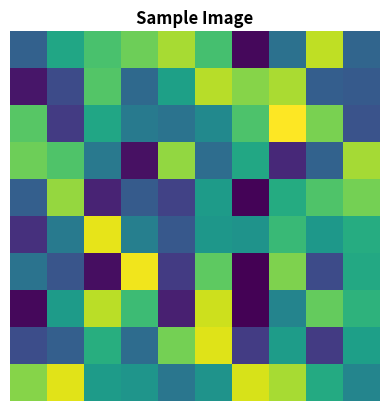

The script that saved this image:
import matplotlib.pyplot as plt
import numpy as np
from functools import wraps

# Context manager to hide axes and remove padding
class NoAxes:
    def __enter__(self):
        self.previous_rc = plt.rcParams.copy()
        plt.rc('axes', edgecolor='none')
        plt.rc('xtick', bottom=False, labelbottom=False)
        plt.rc('ytick', left=False, labelleft=False)
        return self

    def __exit__(self, exc_type, exc_value, traceback):
        plt.rcParams.update(self.previous_rc)
        
class BoldTitle:
    
    # def __init__(self, arg):
    #     self._arg = arg
    
    # def __call__(self, *args, **kwargs):
    #     retval = self._arg(*args, **kwargs)
    #     return retval
    
    def __enter__(self):
        self.previous_rc = plt.rcParams.copy()
        plt.rc('axes', titleweight='bold')
        return self

    def __exit__(self, exc_type, exc_value, traceback):
        plt.rcParams.update(self.previous_rc)
        

def NoAxesDecorator(func):
    @wraps(func)
    def wrapper(*args, **kwargs):
        with NoAxes():
            return func(*args, **kwargs)
    return wrapper

def BoldTitleDecorator(func):
    @wraps(func)
    def wrapper(*args, **kwargs):
        with BoldTitle():
            return func(*args, **kwargs)
    return wrapper

# Create a sample image
image = np.random.rand(10, 10)

# Function to display the image with imshow
def show_image():
    plt.imshow(image, cmap='viridis')
    plt.title('Sample Image')
    plt.show()
    
# Apply NoAxes and BoldTitle decorators
@BoldTitleDecorator
@NoAxesDecorator
def show_image():
    plt.imshow(image, cmap='viridis')
    plt.title('Sample Image')
    plt.show()

# Test the decorated function
show_image()

